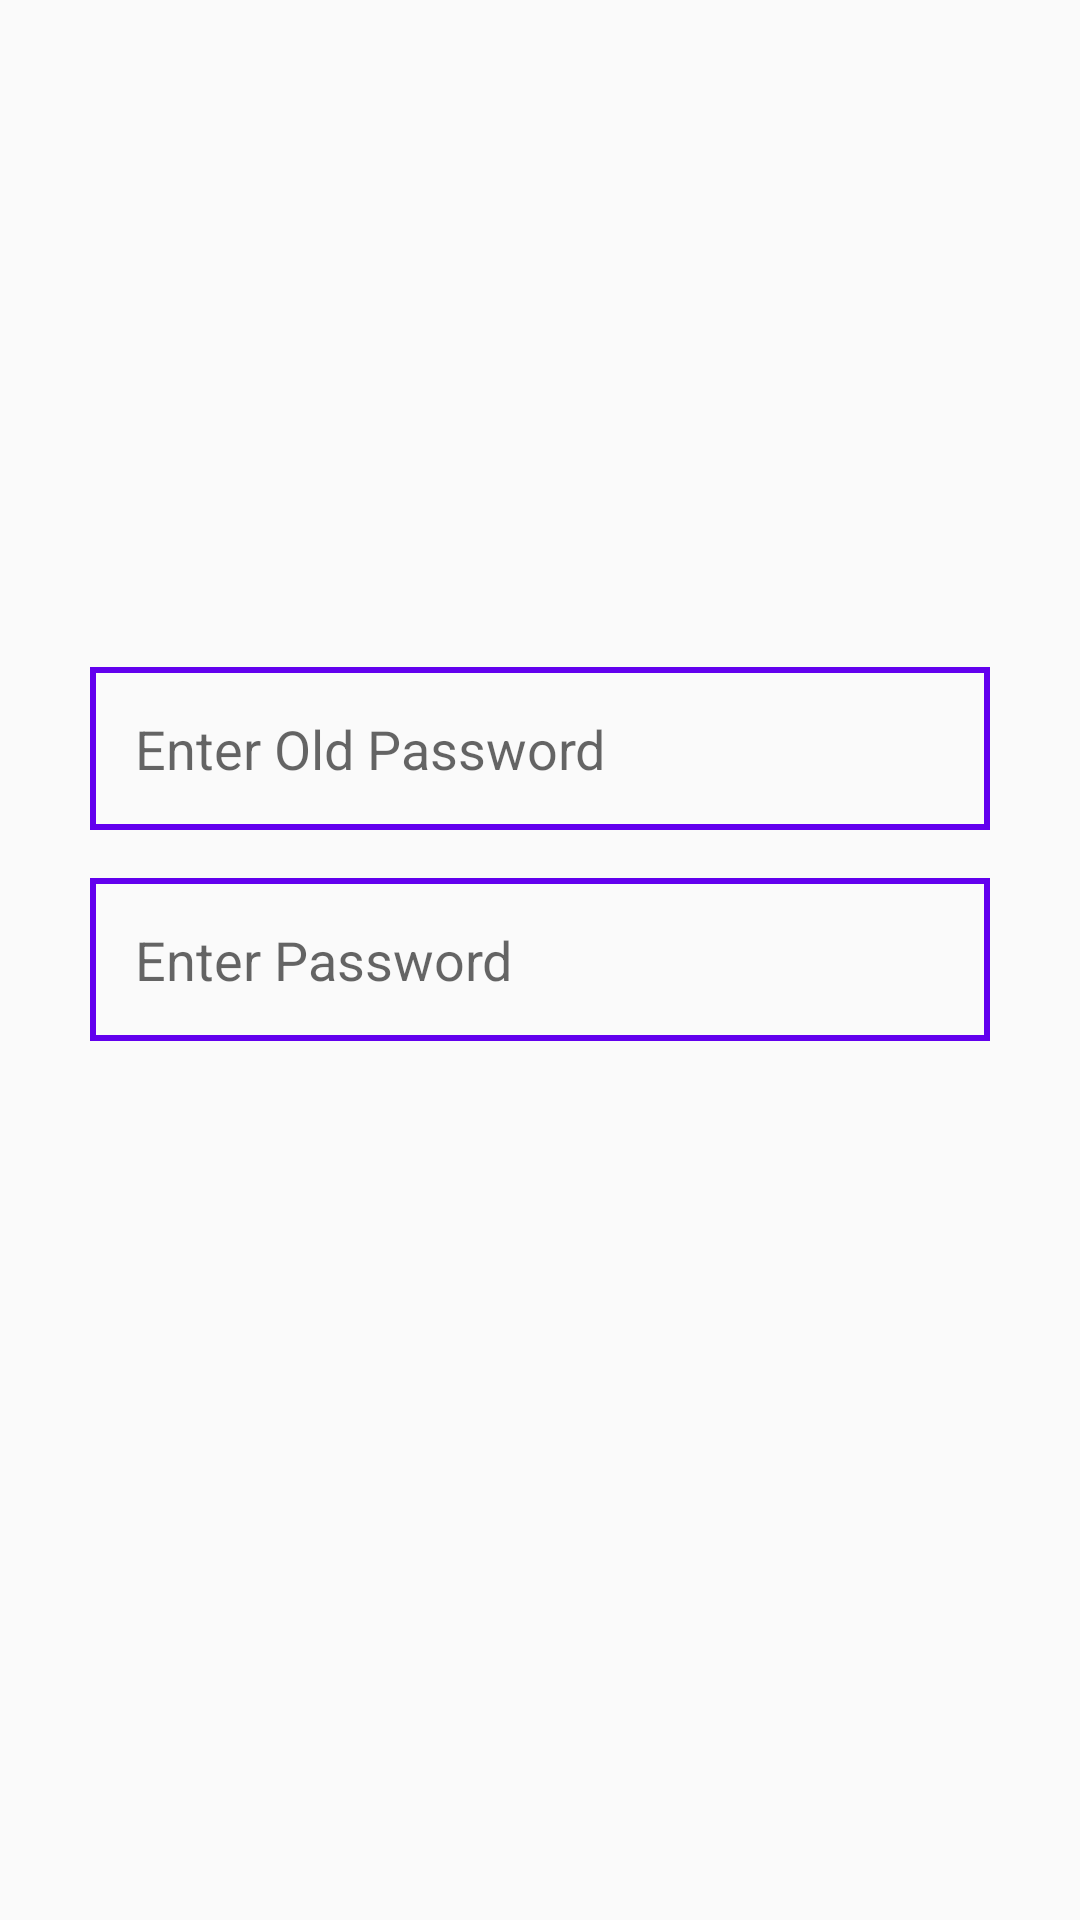

Reconstruct the res/layout file that produces this screen, plus the resources it refers to.
<!-- AndroidManifest.xml: application theme Theme.AppCompat.DayNight.NoActionBar -->
<!-- res/layout/activity_main.xml -->
<?xml version="1.0" encoding="utf-8"?>
<RelativeLayout xmlns:android="http://schemas.android.com/apk/res/android"
    android:layout_width="match_parent"
    android:layout_height="match_parent"
    android:padding="30dp"
    >

    <EditText
        android:padding="15dp"
        android:background="@drawable/border"
        android:id="@+id/et_password"
        android:layout_centerInParent="true"
        android:hint="Enter Password"
        android:layout_width="match_parent"
        android:layout_height="wrap_content"
        android:inputType="numberPassword"/>

    <EditText
        android:layout_marginBottom="16dp"
        android:padding="15dp"
        android:background="@drawable/border"
        android:id="@+id/et_old_password"
        android:hint="Enter Old Password"
        android:layout_width="match_parent"
        android:layout_height="wrap_content"
        android:inputType="numberPassword"
        android:layout_above="@id/et_password"/>


    <LinearLayout
        android:id="@+id/linear_set_password"
        android:visibility="gone"
        android:layout_width="match_parent"
        android:layout_height="wrap_content"
        android:layout_alignParentBottom="true"
        android:layout_marginBottom="30dp">

        <Button
            android:layout_margin="10dp"
            android:layout_weight="1"
            style="@style/BlueButton"
            android:id="@+id/btn_save"
            android:text="Save"
            android:layout_width="wrap_content"/>

        <Button
            android:layout_margin="10dp"
            android:layout_weight="1"
            style="@style/BlueButton"
            android:id="@+id/btn_exit"
            android:text="Exit"
            android:layout_width="wrap_content"/>

    </LinearLayout>

    <Button
        android:visibility="gone"
        style="@style/BlueButton"
        android:id="@+id/btn_change_password"
        android:text="Change Password"
        android:layout_alignParentBottom="true"
        android:layout_marginBottom="30dp"/>

</RelativeLayout>
<!-- resources referenced by this layout -->
<resources>
  <!-- drawable border (drawable) -->
  <?xml version="1.0" encoding="utf-8"?>
  <shape xmlns:android="http://schemas.android.com/apk/res/android">
  
      <stroke android:color="@color/colorPrimary"
          android:width="2dp"/>
  
  </shape>
  <style name="BlueButton">
          <item name="android:layout_width">match_parent</item>
          <item name="android:layout_height">wrap_content</item>
          <item name="android:background">@color/colorPrimaryDark</item>
          <item name="android:textColor">#fff</item>
          <item name="android:textSize">18sp</item>
          <item name="android:textAllCaps">false</item>
      </style>
  <!-- not gathered from this repository: default colours our renderer supplied (Android Studio template values) -->
  <color name="colorPrimary">#FF6200EE</color>
  <color name="colorPrimaryDark">#FF3700B3</color>
</resources>
